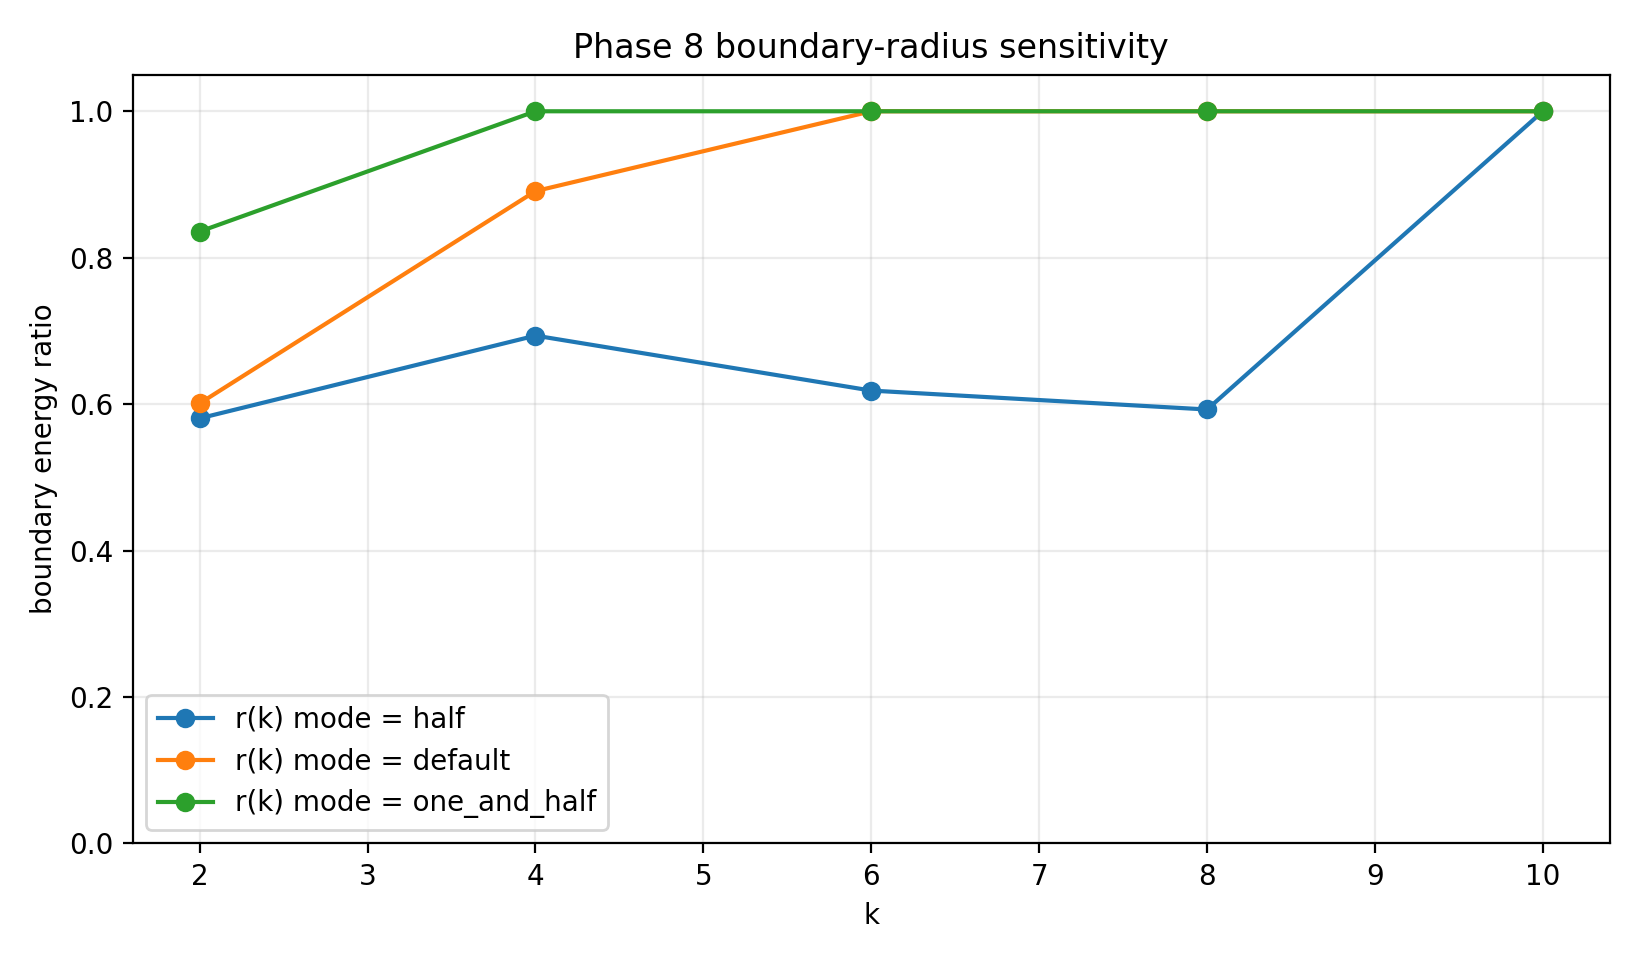

Values plotted in this chart, from the file beside it:
radius_mode, k, r_k, boundary_energy_ratio
half, 2, 1, 0.5806
half, 4, 2, 0.6936
half, 6, 3, 0.6185
half, 8, 4, 0.5927
half, 10, 5, 1.0
default, 2, 2, 0.6011
default, 4, 4, 0.891
default, 6, 6, 1.0
default, 8, 8, 1.0
default, 10, 10, 1.0
one_and_half, 2, 3, 0.8357
one_and_half, 4, 6, 1.0
one_and_half, 6, 9, 1.0
one_and_half, 8, 12, 1.0
one_and_half, 10, 15, 1.0
